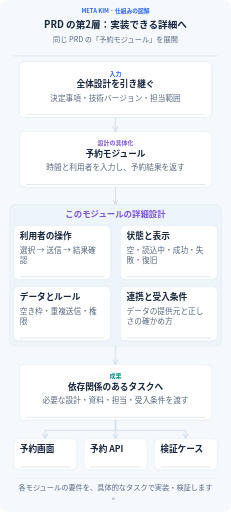
t = 0.00 s
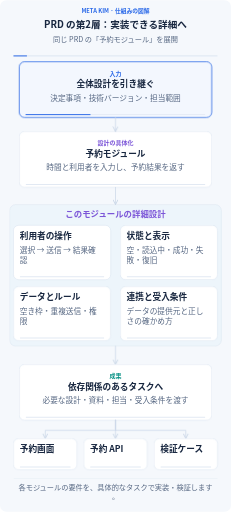
t = 1.85 s
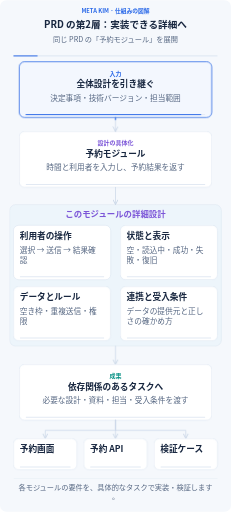
t = 3.30 s
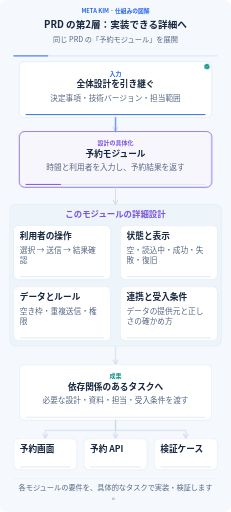
t = 4.76 s
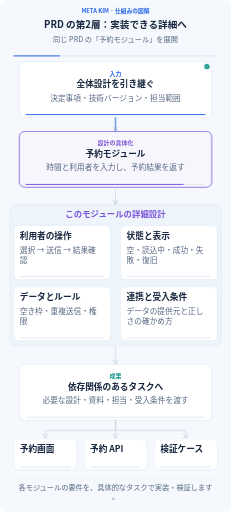
t = 6.40 s
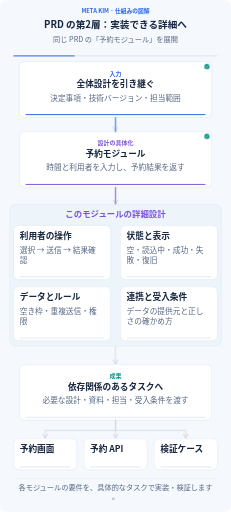
t = 8.40 s

The animated SVG that drew these frames (rendered in a browser with its animation timeline set to each time). Animation: 37 CSS @keyframes rules; frames cover the first 8.40 s, repeats indefinitely.

<svg xmlns="http://www.w3.org/2000/svg" width="960" height="2125" viewBox="0 0 960 2125" role="img" aria-labelledby="title description" lang="ja-JP" xml:lang="ja-JP">
<title id="title">PRD の第2層：実装できる詳細へ</title><desc id="description">同じ PRD の「予約モジュール」を展開 文字と関係は常に表示します。アニメーションは入力の受け渡し、進捗、成果の保存を示します。動作を止めても全体を読めます。 各モジュールの要件を、具体的なタスクで実装・検証します。</desc>
<defs><marker id="arrow" viewBox="0 0 10 10" refX="9" refY="5" markerWidth="8" markerHeight="8" orient="auto-start-reverse"><path d="M1 1L9 5L1 9" fill="none" stroke="#cad7e8" stroke-width="1.6" stroke-linecap="round"/></marker><marker id="back-arrow" viewBox="0 0 10 10" refX="9" refY="5" markerWidth="8" markerHeight="8" orient="auto"><path d="M1 1L9 5L1 9" fill="none" stroke="#7c56d8" stroke-width="1.6" stroke-linecap="round"/></marker></defs>
<style>text{font-family:"Noto Sans CJK JP","Yu Gothic",Arial,sans-serif}.clock{stroke-dasharray:1;stroke-dashoffset:0;animation:clock 28s linear infinite}@keyframes clock{from{stroke-dashoffset:1}to{stroke-dashoffset:0}}@keyframes m0{0%,2%{opacity:0}3.2%,11.8%{opacity:1}13%,100%{opacity:0}}.m0{opacity:0;animation:m0 28s ease-in-out infinite}
@keyframes m1{0%,13%{opacity:0}14.5%,100%{opacity:1}}.m1{opacity:1;animation:m1 28s ease-in-out infinite}
@keyframes m2{0%,2%{transform:scaleX(0)}13%,100%{transform:scaleX(1)}}.m2{transform:scaleX(1);transform-box:fill-box;transform-origin:left center;animation:m2 28s ease-in-out infinite}
@keyframes m3{0%,13%{opacity:0}14.2%,24.8%{opacity:1}26%,100%{opacity:0}}.m3{opacity:0;animation:m3 28s ease-in-out infinite}
@keyframes m4{0%,26%{opacity:0}27.5%,100%{opacity:1}}.m4{opacity:1;animation:m4 28s ease-in-out infinite}
@keyframes m5{0%,13%{transform:scaleX(0)}26%,100%{transform:scaleX(1)}}.m5{transform:scaleX(1);transform-box:fill-box;transform-origin:left center;animation:m5 28s ease-in-out infinite}
@keyframes m6{0%,10%{stroke-dashoffset:1;opacity:0}11%{opacity:1}17%,100%{stroke-dashoffset:0;opacity:.8}}.m6{stroke-dashoffset:0;opacity:.65;animation:m6 28s ease-in-out infinite}
@keyframes m7{0%,25%{stroke-dashoffset:1;opacity:0}26%{opacity:1}31%,100%{stroke-dashoffset:0;opacity:.8}}.m7{stroke-dashoffset:0;opacity:.65;animation:m7 28s ease-in-out infinite}
@keyframes m8{0%,30%{opacity:0}31.2%,42.8%{opacity:1}44%,100%{opacity:0}}.m8{opacity:0;animation:m8 28s ease-in-out infinite}
@keyframes m9{0%,44%{opacity:0}45.5%,100%{opacity:1}}.m9{opacity:1;animation:m9 28s ease-in-out infinite}
@keyframes m10{0%,30%{transform:scaleX(0)}44%,100%{transform:scaleX(1)}}.m10{transform:scaleX(1);transform-box:fill-box;transform-origin:left center;animation:m10 28s ease-in-out infinite}
@keyframes m11{0%,36.5%{opacity:0}37.7%,49.3%{opacity:1}50.5%,100%{opacity:0}}.m11{opacity:0;animation:m11 28s ease-in-out infinite}
@keyframes m12{0%,50.5%{opacity:0}52%,100%{opacity:1}}.m12{opacity:1;animation:m12 28s ease-in-out infinite}
@keyframes m13{0%,36.5%{transform:scaleX(0)}50.5%,100%{transform:scaleX(1)}}.m13{transform:scaleX(1);transform-box:fill-box;transform-origin:left center;animation:m13 28s ease-in-out infinite}
@keyframes m14{0%,43%{opacity:0}44.2%,55.800000000000004%{opacity:1}57.00000000000001%,100%{opacity:0}}.m14{opacity:0;animation:m14 28s ease-in-out infinite}
@keyframes m15{0%,57.00000000000001%{opacity:0}58.50000000000001%,100%{opacity:1}}.m15{opacity:1;animation:m15 28s ease-in-out infinite}
@keyframes m16{0%,43%{transform:scaleX(0)}57.00000000000001%,100%{transform:scaleX(1)}}.m16{transform:scaleX(1);transform-box:fill-box;transform-origin:left center;animation:m16 28s ease-in-out infinite}
@keyframes m17{0%,49.5%{opacity:0}50.7%,62.3%{opacity:1}63.5%,100%{opacity:0}}.m17{opacity:0;animation:m17 28s ease-in-out infinite}
@keyframes m18{0%,63.5%{opacity:0}65%,100%{opacity:1}}.m18{opacity:1;animation:m18 28s ease-in-out infinite}
@keyframes m19{0%,49.5%{transform:scaleX(0)}63.5%,100%{transform:scaleX(1)}}.m19{transform:scaleX(1);transform-box:fill-box;transform-origin:left center;animation:m19 28s ease-in-out infinite}
@keyframes m20{0%,56.99999999999999%{stroke-dashoffset:1;opacity:0}57.99999999999999%{opacity:1}65%,100%{stroke-dashoffset:0;opacity:.8}}.m20{stroke-dashoffset:0;opacity:.65;animation:m20 28s ease-in-out infinite}
@keyframes m21{0%,65%{opacity:0}66.2%,78.8%{opacity:1}80%,100%{opacity:0}}.m21{opacity:0;animation:m21 28s ease-in-out infinite}
@keyframes m22{0%,80%{opacity:0}81.5%,100%{opacity:1}}.m22{opacity:1;animation:m22 28s ease-in-out infinite}
@keyframes m23{0%,65%{transform:scaleX(0)}80%,100%{transform:scaleX(1)}}.m23{transform:scaleX(1);transform-box:fill-box;transform-origin:left center;animation:m23 28s ease-in-out infinite}
@keyframes m24{0%,80%{stroke-dashoffset:1;opacity:0}81%{opacity:1}85%,100%{stroke-dashoffset:0;opacity:.8}}.m24{stroke-dashoffset:0;opacity:.65;animation:m24 28s ease-in-out infinite}
@keyframes m25{0%,85%{opacity:0}86.2%,92.8%{opacity:1}94%,100%{opacity:0}}.m25{opacity:0;animation:m25 28s ease-in-out infinite}
@keyframes m26{0%,94%{opacity:0}95.5%,100%{opacity:1}}.m26{opacity:1;animation:m26 28s ease-in-out infinite}
@keyframes m27{0%,85%{transform:scaleX(0)}94%,100%{transform:scaleX(1)}}.m27{transform:scaleX(1);transform-box:fill-box;transform-origin:left center;animation:m27 28s ease-in-out infinite}
@keyframes m28{0%,80%{stroke-dashoffset:1;opacity:0}81%{opacity:1}85%,100%{stroke-dashoffset:0;opacity:.8}}.m28{stroke-dashoffset:0;opacity:.65;animation:m28 28s ease-in-out infinite}
@keyframes m29{0%,85%{opacity:0}86.2%,92.8%{opacity:1}94%,100%{opacity:0}}.m29{opacity:0;animation:m29 28s ease-in-out infinite}
@keyframes m30{0%,94%{opacity:0}95.5%,100%{opacity:1}}.m30{opacity:1;animation:m30 28s ease-in-out infinite}
@keyframes m31{0%,85%{transform:scaleX(0)}94%,100%{transform:scaleX(1)}}.m31{transform:scaleX(1);transform-box:fill-box;transform-origin:left center;animation:m31 28s ease-in-out infinite}
@keyframes m32{0%,80%{stroke-dashoffset:1;opacity:0}81%{opacity:1}85%,100%{stroke-dashoffset:0;opacity:.8}}.m32{stroke-dashoffset:0;opacity:.65;animation:m32 28s ease-in-out infinite}
@keyframes m33{0%,85%{opacity:0}86.2%,92.8%{opacity:1}94%,100%{opacity:0}}.m33{opacity:0;animation:m33 28s ease-in-out infinite}
@keyframes m34{0%,94%{opacity:0}95.5%,100%{opacity:1}}.m34{opacity:1;animation:m34 28s ease-in-out infinite}
@keyframes m35{0%,85%{transform:scaleX(0)}94%,100%{transform:scaleX(1)}}.m35{transform:scaleX(1);transform-box:fill-box;transform-origin:left center;animation:m35 28s ease-in-out infinite}@media(prefers-reduced-motion:reduce){*{animation:none!important}.focus,.clock{display:none}.completed{opacity:1}.progress{transform:scaleX(1)}.transfer{stroke-dashoffset:0;opacity:.45}}</style>
<rect width="960" height="2125" rx="26" fill="#f5f8fc"/>
<text x="480" y="53" font-size="24" font-weight="700" fill="#2968e8" text-anchor="middle"><tspan x="480" dy="0">META KIM · 仕組みの図解</tspan></text>
<text x="480" y="113" font-size="40" font-weight="750" fill="#17263f" text-anchor="middle"><tspan x="480" dy="0">PRD の第2層：実装できる詳細へ</tspan></text>
<text x="480" y="175" font-size="30" font-weight="450" fill="#566782" text-anchor="middle"><tspan x="480" dy="0">同じ PRD の「予約モジュール」を展開</tspan></text>
<path d="M56 231H904" stroke="#dce5f2" stroke-width="4"/><path class="clock" pathLength="1" d="M56 231H904" stroke="#2968e8" stroke-width="4"/>
<g class="node" data-label="全体設計を引き継ぐ" data-box="80,255,800,232"><rect x="80" y="255" width="800" height="232" rx="22" fill="#fff" stroke="#cad7e8" stroke-width="1.5"/><rect class="focus m0" x="80" y="255" width="800" height="232" rx="22" fill="#2968e8" fill-opacity=".055" stroke="#2968e8" stroke-width="3"/><text x="480" y="313" font-size="25" font-weight="700" fill="#2968e8" text-anchor="middle"><tspan x="480" dy="0">入力</tspan></text><text x="480" y="361" font-size="36" font-weight="700" fill="#17263f" text-anchor="middle"><tspan x="480" dy="0">全体設計を引き継ぐ</tspan></text><text x="480" y="417" font-size="32" font-weight="450" fill="#566782" text-anchor="middle"><tspan x="480" dy="0">決定事項・技術バージョン・担当範囲</tspan></text><rect x="106" y="473" width="748" height="4" rx="2" fill="#e2e9f3"/><rect class="progress m2" x="106" y="473" width="748" height="4" rx="2" fill="#2968e8"/><g class="completed m1"><circle cx="860" cy="275" r="11" fill="#0d9488"/><path d="M854 275l4 4 8-9" fill="none" stroke="#fff" stroke-width="2" stroke-linecap="round" stroke-linejoin="round"/></g></g>
<g class="node" data-label="予約モジュール" data-box="80,545,800,232"><rect x="80" y="545" width="800" height="232" rx="22" fill="#fff" stroke="#cad7e8" stroke-width="1.5"/><rect class="focus m3" x="80" y="545" width="800" height="232" rx="22" fill="#7c56d8" fill-opacity=".055" stroke="#7c56d8" stroke-width="3"/><text x="480" y="603" font-size="25" font-weight="700" fill="#7c56d8" text-anchor="middle"><tspan x="480" dy="0">設計の具体化</tspan></text><text x="480" y="651" font-size="36" font-weight="700" fill="#17263f" text-anchor="middle"><tspan x="480" dy="0">予約モジュール</tspan></text><text x="480" y="707" font-size="32" font-weight="450" fill="#566782" text-anchor="middle"><tspan x="480" dy="0">時間と利用者を入力し、予約結果を返す</tspan></text><rect x="106" y="763" width="748" height="4" rx="2" fill="#e2e9f3"/><rect class="progress m5" x="106" y="763" width="748" height="4" rx="2" fill="#7c56d8"/><g class="completed m4"><circle cx="860" cy="565" r="11" fill="#0d9488"/><path d="M854 565l4 4 8-9" fill="none" stroke="#fff" stroke-width="2" stroke-linecap="round" stroke-linejoin="round"/></g></g>
<path d="M480 487V545" fill="none" stroke="#cad7e8" stroke-width="3" stroke-linecap="round" stroke-linejoin="round" marker-end="url(#arrow)"/><path class="transfer m6" pathLength="1" d="M480 487V545" fill="none" stroke="#2968e8" stroke-width="4.5" stroke-dasharray="1" stroke-linecap="round" stroke-linejoin="round"/>
<rect x="40" y="849" width="880" height="588" rx="25" fill="#edf5fb" stroke="#bdd0e2"/>
<path d="M480 777V849" fill="none" stroke="#cad7e8" stroke-width="3" stroke-linecap="round" stroke-linejoin="round" marker-end="url(#arrow)"/><path class="transfer m7" pathLength="1" d="M480 777V849" fill="none" stroke="#7c56d8" stroke-width="4.5" stroke-dasharray="1" stroke-linecap="round" stroke-linejoin="round"/>
<text x="480" y="901" font-size="35" font-weight="700" fill="#7c56d8" text-anchor="middle"><tspan x="480" dy="0">このモジュールの詳細設計</tspan></text>
<g class="node" data-label="利用者の操作" data-box="56,935,404,226"><rect x="56" y="935" width="404" height="226" rx="22" fill="#fff" stroke="#cad7e8" stroke-width="1.5"/><rect class="focus m8" x="56" y="935" width="404" height="226" rx="22" fill="#2968e8" fill-opacity=".055" stroke="#2968e8" stroke-width="3"/><text x="82" y="993" font-size="36" font-weight="700" fill="#17263f" text-anchor="start"><tspan x="82" dy="0">利用者の操作</tspan></text><text x="82" y="1049" font-size="32" font-weight="450" fill="#566782" text-anchor="start"><tspan x="82" dy="0">選択 → 送信 → 結果確</tspan><tspan x="82" dy="42">認</tspan></text><rect x="82" y="1147" width="352" height="4" rx="2" fill="#e2e9f3"/><rect class="progress m10" x="82" y="1147" width="352" height="4" rx="2" fill="#2968e8"/><g class="completed m9"><circle cx="440" cy="955" r="11" fill="#0d9488"/><path d="M434 955l4 4 8-9" fill="none" stroke="#fff" stroke-width="2" stroke-linecap="round" stroke-linejoin="round"/></g></g>
<g class="node" data-label="状態と表示" data-box="500,935,404,226"><rect x="500" y="935" width="404" height="226" rx="22" fill="#fff" stroke="#cad7e8" stroke-width="1.5"/><rect class="focus m11" x="500" y="935" width="404" height="226" rx="22" fill="#0d9488" fill-opacity=".055" stroke="#0d9488" stroke-width="3"/><text x="526" y="993" font-size="36" font-weight="700" fill="#17263f" text-anchor="start"><tspan x="526" dy="0">状態と表示</tspan></text><text x="526" y="1049" font-size="32" font-weight="450" fill="#566782" text-anchor="start"><tspan x="526" dy="0">空・読込中・成功・失</tspan><tspan x="526" dy="42">敗・復旧</tspan></text><rect x="526" y="1147" width="352" height="4" rx="2" fill="#e2e9f3"/><rect class="progress m13" x="526" y="1147" width="352" height="4" rx="2" fill="#0d9488"/><g class="completed m12"><circle cx="884" cy="955" r="11" fill="#0d9488"/><path d="M878 955l4 4 8-9" fill="none" stroke="#fff" stroke-width="2" stroke-linecap="round" stroke-linejoin="round"/></g></g>
<g class="node" data-label="データとルール" data-box="56,1189,404,226"><rect x="56" y="1189" width="404" height="226" rx="22" fill="#fff" stroke="#cad7e8" stroke-width="1.5"/><rect class="focus m14" x="56" y="1189" width="404" height="226" rx="22" fill="#7c56d8" fill-opacity=".055" stroke="#7c56d8" stroke-width="3"/><text x="82" y="1247" font-size="36" font-weight="700" fill="#17263f" text-anchor="start"><tspan x="82" dy="0">データとルール</tspan></text><text x="82" y="1303" font-size="32" font-weight="450" fill="#566782" text-anchor="start"><tspan x="82" dy="0">空き枠・重複送信・権</tspan><tspan x="82" dy="42">限</tspan></text><rect x="82" y="1401" width="352" height="4" rx="2" fill="#e2e9f3"/><rect class="progress m16" x="82" y="1401" width="352" height="4" rx="2" fill="#7c56d8"/><g class="completed m15"><circle cx="440" cy="1209" r="11" fill="#0d9488"/><path d="M434 1209l4 4 8-9" fill="none" stroke="#fff" stroke-width="2" stroke-linecap="round" stroke-linejoin="round"/></g></g>
<g class="node" data-label="連携と受入条件" data-box="500,1189,404,226"><rect x="500" y="1189" width="404" height="226" rx="22" fill="#fff" stroke="#cad7e8" stroke-width="1.5"/><rect class="focus m17" x="500" y="1189" width="404" height="226" rx="22" fill="#ce7b24" fill-opacity=".055" stroke="#ce7b24" stroke-width="3"/><text x="526" y="1247" font-size="36" font-weight="700" fill="#17263f" text-anchor="start"><tspan x="526" dy="0">連携と受入条件</tspan></text><text x="526" y="1303" font-size="32" font-weight="450" fill="#566782" text-anchor="start"><tspan x="526" dy="0">データの提供元と正し</tspan><tspan x="526" dy="42">さの確かめ方</tspan></text><rect x="526" y="1401" width="352" height="4" rx="2" fill="#e2e9f3"/><rect class="progress m19" x="526" y="1401" width="352" height="4" rx="2" fill="#ce7b24"/><g class="completed m18"><circle cx="884" cy="1209" r="11" fill="#0d9488"/><path d="M878 1209l4 4 8-9" fill="none" stroke="#fff" stroke-width="2" stroke-linecap="round" stroke-linejoin="round"/></g></g>
<path d="M480 1437V1513" fill="none" stroke="#cad7e8" stroke-width="3" stroke-linecap="round" stroke-linejoin="round" marker-end="url(#arrow)"/><path class="transfer m20" pathLength="1" d="M480 1437V1513" fill="none" stroke="#0d9488" stroke-width="4.5" stroke-dasharray="1" stroke-linecap="round" stroke-linejoin="round"/>
<g class="node" data-label="依存関係のあるタスクへ" data-box="80,1513,800,232"><rect x="80" y="1513" width="800" height="232" rx="22" fill="#fff" stroke="#cad7e8" stroke-width="1.5"/><rect class="focus m21" x="80" y="1513" width="800" height="232" rx="22" fill="#0d9488" fill-opacity=".055" stroke="#0d9488" stroke-width="3"/><text x="480" y="1571" font-size="25" font-weight="700" fill="#0d9488" text-anchor="middle"><tspan x="480" dy="0">成果</tspan></text><text x="480" y="1619" font-size="36" font-weight="700" fill="#17263f" text-anchor="middle"><tspan x="480" dy="0">依存関係のあるタスクへ</tspan></text><text x="480" y="1675" font-size="32" font-weight="450" fill="#566782" text-anchor="middle"><tspan x="480" dy="0">必要な設計・資料・担当・受入条件を渡す</tspan></text><rect x="106" y="1731" width="748" height="4" rx="2" fill="#e2e9f3"/><rect class="progress m23" x="106" y="1731" width="748" height="4" rx="2" fill="#0d9488"/><g class="completed m22"><circle cx="860" cy="1533" r="11" fill="#0d9488"/><path d="M854 1533l4 4 8-9" fill="none" stroke="#fff" stroke-width="2" stroke-linecap="round" stroke-linejoin="round"/></g></g>
<path d="M480 1745V1787H188V1821" fill="none" stroke="#cad7e8" stroke-width="3" stroke-linecap="round" stroke-linejoin="round" marker-end="url(#arrow)"/><path class="transfer m24" pathLength="1" d="M480 1745V1787H188V1821" fill="none" stroke="#2968e8" stroke-width="4.5" stroke-dasharray="1" stroke-linecap="round" stroke-linejoin="round"/>
<g class="node" data-label="予約画面" data-box="56,1821,264,130"><rect x="56" y="1821" width="264" height="130" rx="22" fill="#fff" stroke="#cad7e8" stroke-width="1.5"/><rect class="focus m25" x="56" y="1821" width="264" height="130" rx="22" fill="#2968e8" fill-opacity=".055" stroke="#2968e8" stroke-width="3"/><text x="82" y="1879" font-size="36" font-weight="700" fill="#17263f" text-anchor="start"><tspan x="82" dy="0">予約画面</tspan></text><rect x="82" y="1937" width="212" height="4" rx="2" fill="#e2e9f3"/><rect class="progress m27" x="82" y="1937" width="212" height="4" rx="2" fill="#2968e8"/><g class="completed m26"><circle cx="300" cy="1841" r="11" fill="#0d9488"/><path d="M294 1841l4 4 8-9" fill="none" stroke="#fff" stroke-width="2" stroke-linecap="round" stroke-linejoin="round"/></g></g>
<path d="M480 1745V1787H480V1821" fill="none" stroke="#cad7e8" stroke-width="3" stroke-linecap="round" stroke-linejoin="round" marker-end="url(#arrow)"/><path class="transfer m28" pathLength="1" d="M480 1745V1787H480V1821" fill="none" stroke="#0d9488" stroke-width="4.5" stroke-dasharray="1" stroke-linecap="round" stroke-linejoin="round"/>
<g class="node" data-label="予約 API" data-box="348,1821,264,130"><rect x="348" y="1821" width="264" height="130" rx="22" fill="#fff" stroke="#cad7e8" stroke-width="1.5"/><rect class="focus m29" x="348" y="1821" width="264" height="130" rx="22" fill="#0d9488" fill-opacity=".055" stroke="#0d9488" stroke-width="3"/><text x="374" y="1879" font-size="36" font-weight="700" fill="#17263f" text-anchor="start"><tspan x="374" dy="0">予約 API</tspan></text><rect x="374" y="1937" width="212" height="4" rx="2" fill="#e2e9f3"/><rect class="progress m31" x="374" y="1937" width="212" height="4" rx="2" fill="#0d9488"/><g class="completed m30"><circle cx="592" cy="1841" r="11" fill="#0d9488"/><path d="M586 1841l4 4 8-9" fill="none" stroke="#fff" stroke-width="2" stroke-linecap="round" stroke-linejoin="round"/></g></g>
<path d="M480 1745V1787H772V1821" fill="none" stroke="#cad7e8" stroke-width="3" stroke-linecap="round" stroke-linejoin="round" marker-end="url(#arrow)"/><path class="transfer m32" pathLength="1" d="M480 1745V1787H772V1821" fill="none" stroke="#7c56d8" stroke-width="4.5" stroke-dasharray="1" stroke-linecap="round" stroke-linejoin="round"/>
<g class="node" data-label="検証ケース" data-box="640,1821,264,130"><rect x="640" y="1821" width="264" height="130" rx="22" fill="#fff" stroke="#cad7e8" stroke-width="1.5"/><rect class="focus m33" x="640" y="1821" width="264" height="130" rx="22" fill="#7c56d8" fill-opacity=".055" stroke="#7c56d8" stroke-width="3"/><text x="666" y="1879" font-size="36" font-weight="700" fill="#17263f" text-anchor="start"><tspan x="666" dy="0">検証ケース</tspan></text><rect x="666" y="1937" width="212" height="4" rx="2" fill="#e2e9f3"/><rect class="progress m35" x="666" y="1937" width="212" height="4" rx="2" fill="#7c56d8"/><g class="completed m34"><circle cx="884" cy="1841" r="11" fill="#0d9488"/><path d="M878 1841l4 4 8-9" fill="none" stroke="#fff" stroke-width="2" stroke-linecap="round" stroke-linejoin="round"/></g></g>
<path d="M56 1986H904" stroke="#cad7e8"/>
<text x="480" y="2033" font-size="30" font-weight="450" fill="#566782" text-anchor="middle"><tspan x="480" dy="0">各モジュールの要件を、具体的なタスクで実装・検証します</tspan><tspan x="480" dy="39">。</tspan></text>
</svg>
